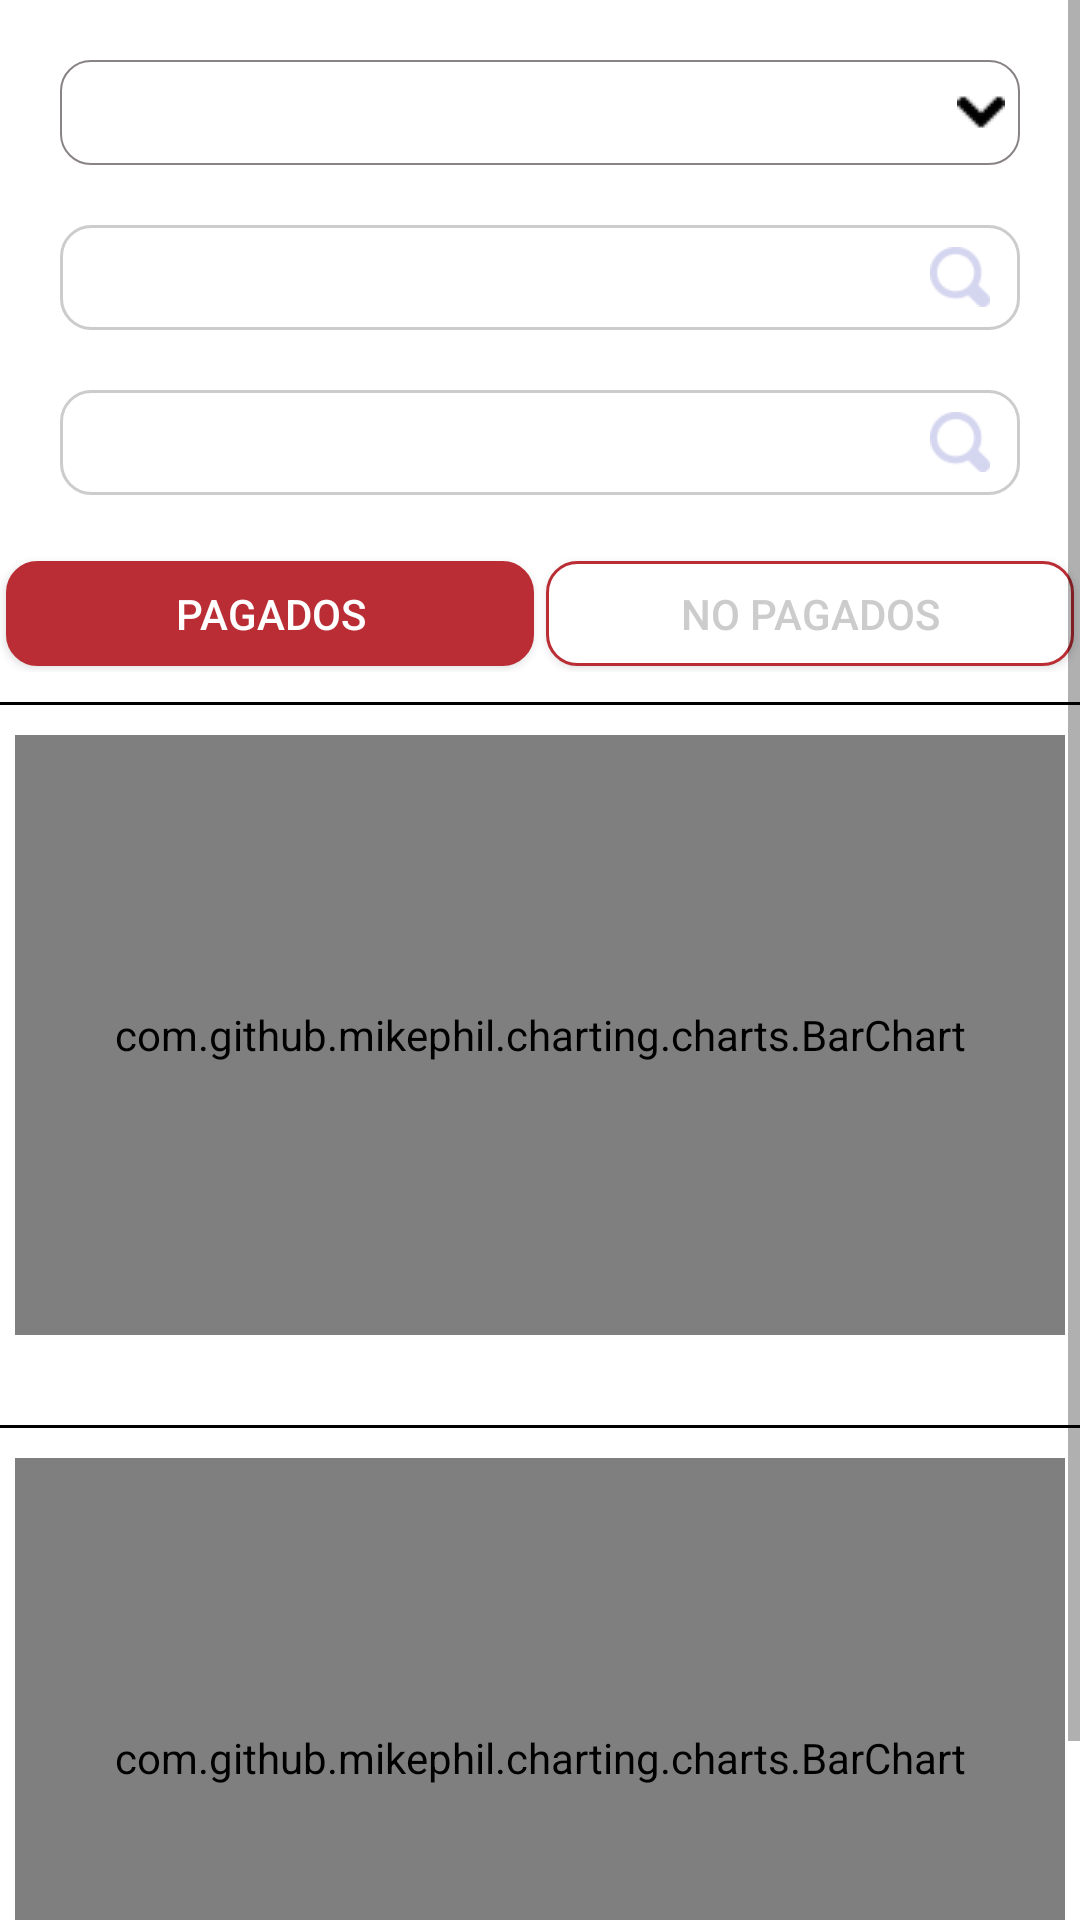

Write the Android layout XML for this screen, with the resource values it uses.
<!-- AndroidManifest.xml: application theme AppTheme -->
<!-- res/layout/vp_ventas.xml -->
<?xml version="1.0" encoding="utf-8"?>
<FrameLayout xmlns:android="http://schemas.android.com/apk/res/android"
    android:layout_width="match_parent"
    android:layout_height="match_parent"
    android:background="@color/blanco">

    <ScrollView
        android:layout_width="match_parent"
        android:layout_height="match_parent">

        <LinearLayout
            android:layout_width="match_parent"
            android:layout_height="match_parent"
            android:orientation="vertical">

            <Spinner
                android:id="@+id/spSucursal"
                style="@style/SpinnerTheme"
                android:layout_width="match_parent"
                android:layout_height="35dp"
                android:layout_marginLeft="20dp"
                android:layout_marginTop="20dp"
                android:layout_marginRight="20dp" />

            <FrameLayout
                android:layout_width="match_parent"
                android:layout_height="35dp"
                android:layout_gravity="center"
                android:layout_marginLeft="20dp"
                android:layout_marginTop="20dp"
                android:layout_marginRight="20dp"
                android:layout_marginBottom="10dp">

                <TextView
                    android:id="@+id/tvFechaI"
                    android:layout_width="match_parent"
                    android:layout_height="35dp"
                    android:background="@drawable/edittext_style2"
                    android:ems="10"
                    android:padding="10dp" />

                <ImageView
                    android:layout_width="20dp"
                    android:layout_height="20dp"
                    android:layout_gravity="center|right"
                    android:layout_marginRight="10dp"
                    android:src="@drawable/icon1" />

            </FrameLayout>

            <FrameLayout
                android:layout_width="match_parent"
                android:layout_height="35dp"
                android:layout_gravity="center"
                android:layout_marginLeft="20dp"
                android:layout_marginTop="10dp"
                android:layout_marginRight="20dp"
                android:layout_marginBottom="20dp">

                <TextView
                    android:id="@+id/tvFechaF"
                    android:layout_width="match_parent"
                    android:layout_height="35dp"
                    android:background="@drawable/edittext_style2"
                    android:ems="10"
                    android:padding="10dp" />

                <ImageView
                    android:layout_width="20dp"
                    android:layout_height="20dp"
                    android:layout_gravity="center|right"
                    android:layout_marginRight="10dp"
                    android:src="@drawable/icon1" />

            </FrameLayout>

            <LinearLayout
                android:layout_width="match_parent"
                android:layout_height="wrap_content"
                android:orientation="horizontal">

                <Button
                    android:id="@+id/brnVPagado"
                    android:layout_width="match_parent"
                    android:layout_height="35dp"
                    android:layout_margin="2dp"
                    android:layout_weight="1"
                    android:background="@drawable/btn_rojo_solid"
                    android:text="Pagados"
                    android:textColor="@color/blanco" />

                <Button
                    android:id="@+id/btnVNoPagado"
                    android:layout_width="match_parent"
                    android:layout_height="35dp"
                    android:layout_margin="2dp"
                    android:layout_weight="1"
                    android:background="@drawable/btn_rojo_border"
                    android:text="No Pagados"
                    android:textColor="@color/gris" />

            </LinearLayout>

            <View
                android:layout_width="match_parent"
                android:layout_height="1dp"
                android:layout_marginTop="10dp"
                android:layout_marginBottom="10dp"
                android:background="@color/negro" />

            <LinearLayout
                android:layout_width="match_parent"
                android:layout_height="match_parent"
                android:orientation="vertical">

                <com.github.mikephil.charting.charts.BarChart
                    android:id="@+id/grafica1"
                    android:layout_width="match_parent"
                    android:layout_height="200dp"
                    android:layout_marginLeft="5dp"
                    android:layout_marginRight="5dp"
                    android:layout_marginBottom="20dp" />

                <View
                    android:layout_width="match_parent"
                    android:layout_height="1dp"
                    android:layout_marginTop="10dp"
                    android:layout_marginBottom="10dp"
                    android:background="@color/negro" />

                <com.github.mikephil.charting.charts.BarChart
                    android:id="@+id/grafica2"
                    android:layout_width="match_parent"
                    android:layout_height="200dp"
                    android:layout_marginLeft="5dp"
                    android:layout_marginRight="5dp"
                    android:layout_marginBottom="20dp"/>

            </LinearLayout>


        </LinearLayout>
    </ScrollView>
</FrameLayout>
<!-- resources referenced by this layout -->
<resources>
  <color name="blanco">#ffffff</color>
  <color name="gris">#cccccc</color>
  <color name="negro">#000000</color>
  <!-- drawable btn_rojo_border (drawable) -->
  <?xml version="1.0" encoding="utf-8"?>
  <shape xmlns:android="http://schemas.android.com/apk/res/android" >
  
      <stroke
          android:width="1dp"
          android:color="@color/rojo" />
      <corners
          android:bottomLeftRadius="10dp"
          android:bottomRightRadius="10dp"
          android:topLeftRadius="10dp"
          android:topRightRadius="10dp" >
      </corners>
      <solid
          android:color="@color/blanco"/>
  </shape>
  <!-- drawable btn_rojo_solid (drawable) -->
  <?xml version="1.0" encoding="utf-8"?>
  <shape xmlns:android="http://schemas.android.com/apk/res/android" >
  
      <stroke
          android:width="1dp"
          android:color="@color/rojo" />
      <corners
          android:bottomLeftRadius="10dp"
          android:bottomRightRadius="10dp"
          android:topLeftRadius="10dp"
          android:topRightRadius="10dp" >
      </corners>
      <solid
          android:color="@color/rojo"/>
  </shape>
  <!-- drawable edittext_style2 (drawable) -->
  <?xml version="1.0" encoding="utf-8"?>
  <shape xmlns:android="http://schemas.android.com/apk/res/android" >
  
      <stroke
          android:width="1dp"
          android:color="@color/gris" />
      <corners
          android:bottomLeftRadius="10dp"
          android:bottomRightRadius="10dp"
          android:topLeftRadius="10dp"
          android:topRightRadius="10dp" >
      </corners>
      <solid
          android:color="@color/blanco"/>
  </shape>
  <!-- drawable icon1: png bitmap (drawable, 783 bytes) -->
  <style name="SpinnerTheme" parent="android:Widget.DeviceDefault.Spinner">
          <item name="android:background">@drawable/spinner_bg</item>
          <item name="android:padding">8dp</item>
          <item name="android:paddingTop">5dp</item>
          <item name="android:textSize">18sp</item>
          <item name="android:textColor">@android:color/black</item>
          <item name="android:paddingBottom">5dp</item>
          <item name="android:paddingRight">15dp</item>
      </style>
  <style name="AppTheme" parent="Theme.AppCompat.Light.DarkActionBar">
          
          <item name="colorPrimary">@color/colorPrimary</item>
          <item name="colorPrimaryDark">@color/colorPrimaryDark</item>
          <item name="colorAccent">@color/colorAccent</item>
      </style>
  <color name="rojo">#ba2d34</color>
  <!-- drawable spinner_bg (drawable) -->
  <?xml version="1.0" encoding="utf-8"?>
  <selector xmlns:android="http://schemas.android.com/apk/res/android">
      <item>
          <layer-list>
              <item>
                  <shape xmlns:android="http://schemas.android.com/apk/res/android"
                      android:shape="rectangle" android:padding="8dp">
                      <solid android:color="@color/blanco"/>
                      <corners
                          android:radius="10dp" />
                      <padding android:bottom="3dp"
                          android:left="3dp"
                          android:right="5dp"
                          android:top="3dp" />
                      <stroke
                          android:width="0.5dp"
                          android:color="#898383" />
                  </shape>
              </item>
              <item>
                  <bitmap
                      android:gravity="center_vertical|right"
                      android:src="@drawable/arrow_down" />
              </item>
          </layer-list>
      </item>
  </selector>
  <color name="colorPrimary">#ba2d34</color>
  <color name="colorPrimaryDark">#00574B</color>
  <color name="colorAccent">#D81B60</color>
  <!-- drawable arrow_down: png bitmap (drawable, 426 bytes) -->
</resources>
